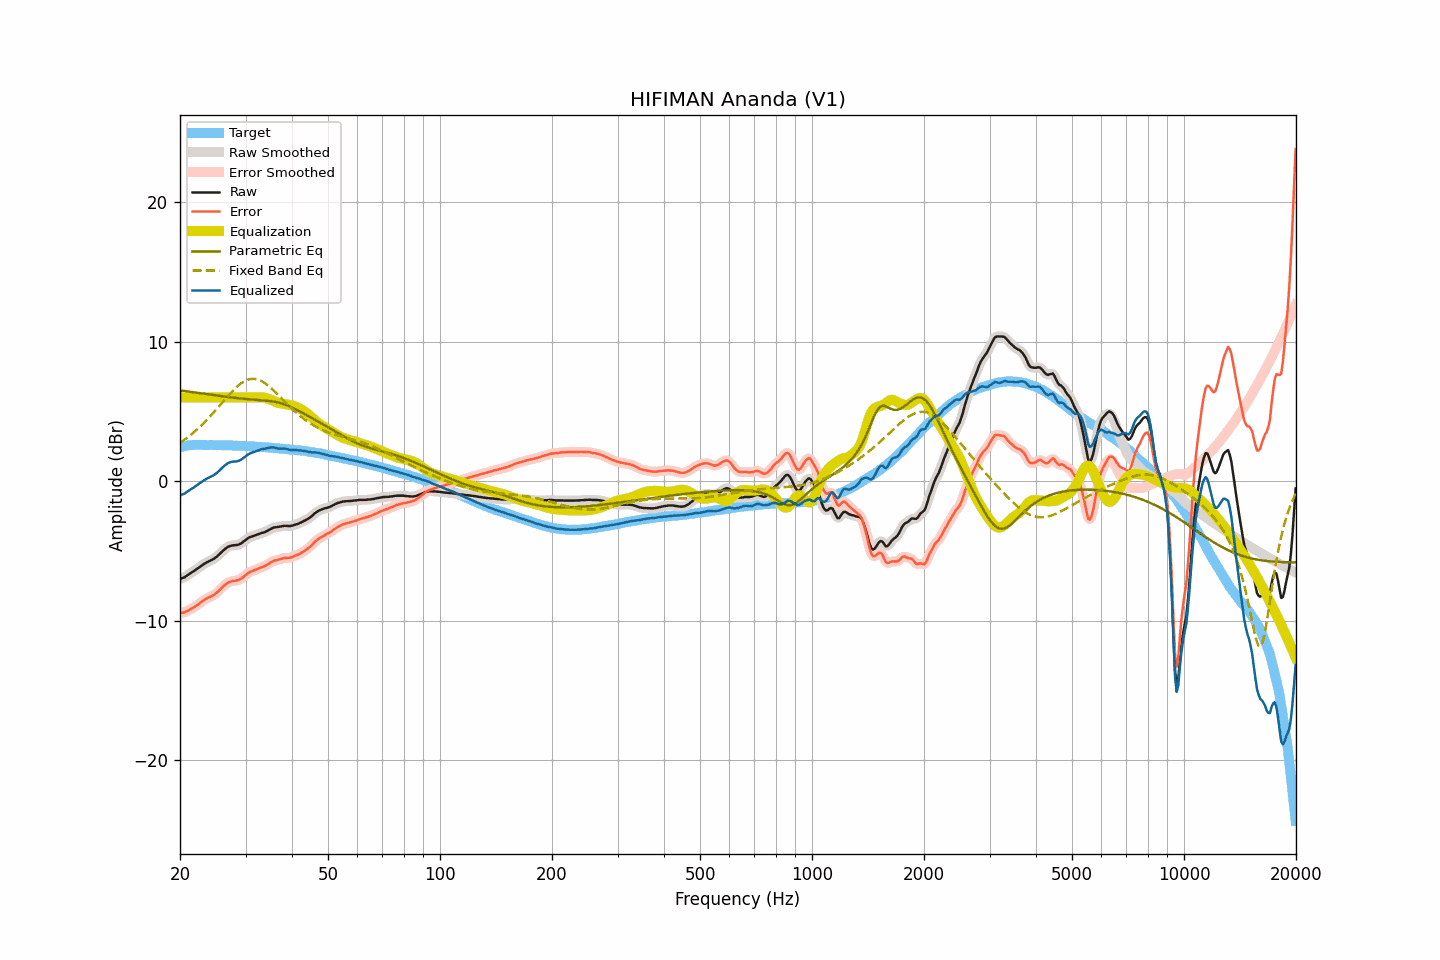

Values plotted in this chart, from the file beside it:
frequency, raw, smoothed, error, error_smoothed, equalization, parametric_eq, fixed_band_eq, equalized_raw, equalized_smoothed, target
20.00, -7.01, -7.01, -9.44, -9.44, 6.00, 6.51, 2.75, -1.01, -1.01, 2.43
20.20, -6.97, -6.97, -9.43, -9.43, 6.00, 6.49, 2.83, -0.97, -0.97, 2.46
20.40, -6.93, -6.93, -9.42, -9.41, 6.00, 6.48, 2.91, -0.93, -0.93, 2.49
20.61, -6.88, -6.87, -9.39, -9.38, 6.00, 6.46, 2.99, -0.88, -0.87, 2.51
20.81, -6.79, -6.80, -9.33, -9.34, 6.00, 6.45, 3.08, -0.79, -0.80, 2.54
21.02, -6.71, -6.72, -9.28, -9.28, 6.00, 6.43, 3.17, -0.71, -0.72, 2.57
21.23, -6.64, -6.64, -9.22, -9.22, 6.00, 6.41, 3.25, -0.64, -0.64, 2.58
21.44, -6.57, -6.57, -9.16, -9.15, 6.00, 6.40, 3.35, -0.57, -0.57, 2.59
21.66, -6.49, -6.49, -9.09, -9.09, 6.00, 6.38, 3.44, -0.49, -0.49, 2.60
21.87, -6.42, -6.42, -9.01, -9.02, 6.00, 6.37, 3.54, -0.42, -0.42, 2.60
22.09, -6.34, -6.34, -8.94, -8.94, 6.00, 6.35, 3.64, -0.34, -0.34, 2.60
22.31, -6.26, -6.26, -8.86, -8.86, 6.00, 6.33, 3.75, -0.26, -0.26, 2.60
22.54, -6.17, -6.17, -8.78, -8.78, 6.00, 6.32, 3.85, -0.17, -0.17, 2.60
22.76, -6.09, -6.09, -8.69, -8.69, 6.00, 6.30, 3.97, -0.09, -0.09, 2.60
22.99, -6.00, -6.00, -8.59, -8.60, 6.00, 6.29, 4.08, -0.00, -0.00, 2.59
23.22, -5.93, -5.93, -8.52, -8.52, 6.00, 6.27, 4.19, 0.07, 0.07, 2.59
23.45, -5.86, -5.86, -8.45, -8.45, 6.00, 6.25, 4.31, 0.14, 0.14, 2.59
23.69, -5.80, -5.80, -8.39, -8.39, 6.00, 6.24, 4.43, 0.20, 0.20, 2.59
23.92, -5.74, -5.74, -8.33, -8.34, 6.00, 6.22, 4.55, 0.26, 0.26, 2.59
24.16, -5.69, -5.69, -8.29, -8.28, 6.00, 6.20, 4.68, 0.31, 0.31, 2.60
24.40, -5.63, -5.63, -8.23, -8.22, 6.00, 6.19, 4.80, 0.37, 0.37, 2.60
24.65, -5.57, -5.57, -8.16, -8.16, 6.00, 6.17, 4.93, 0.43, 0.43, 2.59
24.89, -5.49, -5.49, -8.07, -8.08, 6.00, 6.15, 5.06, 0.51, 0.51, 2.59
25.14, -5.40, -5.40, -7.98, -7.98, 6.00, 6.14, 5.19, 0.60, 0.60, 2.58
25.39, -5.30, -5.30, -7.88, -7.88, 6.00, 6.12, 5.33, 0.70, 0.70, 2.58
25.65, -5.18, -5.18, -7.76, -7.76, 6.00, 6.11, 5.46, 0.82, 0.82, 2.58
25.91, -5.07, -5.07, -7.64, -7.64, 6.00, 6.09, 5.60, 0.93, 0.93, 2.57
26.16, -4.96, -4.96, -7.53, -7.53, 6.00, 6.08, 5.73, 1.04, 1.04, 2.57
26.43, -4.86, -4.86, -7.43, -7.43, 6.00, 6.06, 5.86, 1.14, 1.14, 2.57
26.69, -4.78, -4.78, -7.35, -7.34, 6.00, 6.05, 6.00, 1.22, 1.22, 2.57
26.96, -4.70, -4.71, -7.27, -7.27, 6.00, 6.03, 6.13, 1.30, 1.29, 2.57
27.23, -4.65, -4.65, -7.22, -7.22, 6.00, 6.02, 6.25, 1.35, 1.35, 2.57
27.50, -4.62, -4.62, -7.18, -7.18, 6.00, 6.00, 6.38, 1.38, 1.38, 2.56
27.77, -4.60, -4.60, -7.15, -7.16, 6.00, 5.99, 6.50, 1.40, 1.40, 2.55
28.05, -4.59, -4.59, -7.14, -7.14, 6.00, 5.97, 6.62, 1.41, 1.41, 2.55
28.33, -4.58, -4.58, -7.12, -7.12, 6.00, 5.96, 6.72, 1.42, 1.42, 2.54
28.62, -4.56, -4.56, -7.10, -7.10, 6.00, 5.95, 6.83, 1.44, 1.44, 2.54
28.90, -4.52, -4.52, -7.06, -7.05, 6.00, 5.94, 6.92, 1.48, 1.48, 2.54
29.19, -4.46, -4.46, -6.99, -6.99, 6.00, 5.92, 7.01, 1.54, 1.54, 2.52
29.48, -4.38, -4.38, -6.91, -6.91, 6.00, 5.91, 7.09, 1.62, 1.62, 2.53
29.78, -4.29, -4.29, -6.81, -6.81, 6.00, 5.90, 7.16, 1.71, 1.71, 2.52
30.08, -4.20, -4.20, -6.72, -6.72, 6.00, 5.89, 7.22, 1.80, 1.80, 2.52
30.38, -4.11, -4.12, -6.62, -6.63, 6.00, 5.88, 7.27, 1.89, 1.88, 2.51
30.68, -4.04, -4.05, -6.55, -6.55, 6.00, 5.87, 7.30, 1.96, 1.95, 2.51
30.99, -3.99, -3.99, -6.48, -6.49, 6.00, 5.86, 7.33, 2.01, 2.01, 2.49
31.30, -3.95, -3.95, -6.44, -6.44, 6.00, 5.85, 7.33, 2.05, 2.05, 2.49
31.61, -3.91, -3.91, -6.40, -6.39, 6.00, 5.84, 7.34, 2.09, 2.09, 2.49
31.93, -3.87, -3.87, -6.35, -6.35, 6.00, 5.84, 7.32, 2.13, 2.13, 2.48
32.24, -3.83, -3.83, -6.29, -6.30, 6.00, 5.83, 7.30, 2.17, 2.17, 2.46
32.57, -3.79, -3.79, -6.25, -6.25, 6.01, 5.82, 7.26, 2.22, 2.22, 2.46
32.89, -3.75, -3.75, -6.21, -6.21, 6.01, 5.81, 7.21, 2.26, 2.26, 2.46
33.22, -3.71, -3.72, -6.16, -6.16, 6.01, 5.80, 7.15, 2.30, 2.30, 2.45
33.55, -3.68, -3.68, -6.12, -6.12, 6.00, 5.79, 7.09, 2.32, 2.32, 2.44
33.89, -3.64, -3.64, -6.07, -6.07, 5.98, 5.78, 7.01, 2.34, 2.34, 2.43
34.23, -3.58, -3.58, -6.01, -6.01, 5.94, 5.77, 6.93, 2.36, 2.36, 2.43
34.57, -3.52, -3.52, -5.94, -5.93, 5.91, 5.76, 6.84, 2.39, 2.39, 2.41
34.92, -3.45, -3.45, -5.85, -5.86, 5.86, 5.75, 6.74, 2.41, 2.41, 2.40
35.27, -3.39, -3.39, -5.79, -5.79, 5.81, 5.73, 6.64, 2.42, 2.42, 2.40
35.62, -3.34, -3.35, -5.73, -5.73, 5.76, 5.71, 6.53, 2.42, 2.42, 2.38
35.97, -3.31, -3.31, -5.68, -5.69, 5.71, 5.69, 6.42, 2.40, 2.40, 2.37
... 635 more rows
